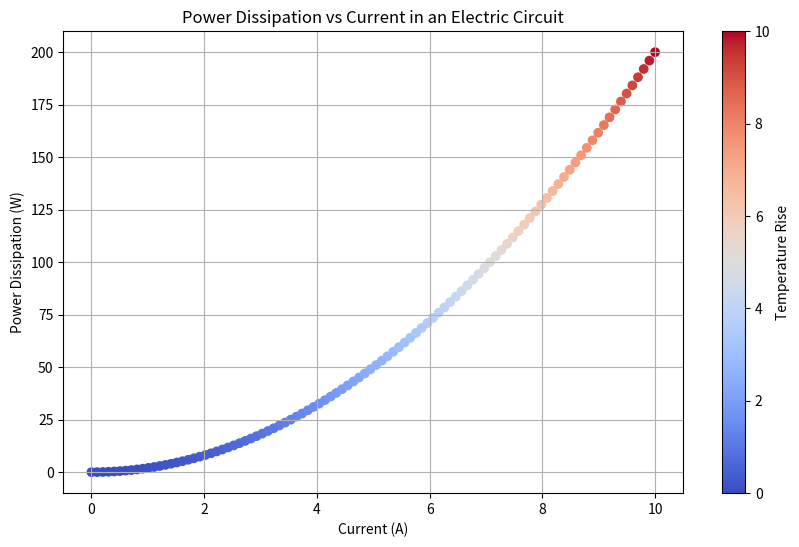

This figure's Python source:
import numpy as np
import matplotlib.pyplot as plt

# Generate sample data
current = np.linspace(0, 10, 100)
resistance = 2.0
power = current ** 2 * resistance
temperature_rise = power * 0.05  # A simple relationship for demonstration

# Create a scatter plot of power dissipation vs current
plt.figure(figsize=(10, 6))
plt.scatter(current, power, c=temperature_rise, cmap='coolwarm', marker='o')
plt.colorbar(label='Temperature Rise')
plt.xlabel('Current (A)')
plt.ylabel('Power Dissipation (W)')
plt.title('Power Dissipation vs Current in an Electric Circuit')
plt.grid(True)
plt.show()
